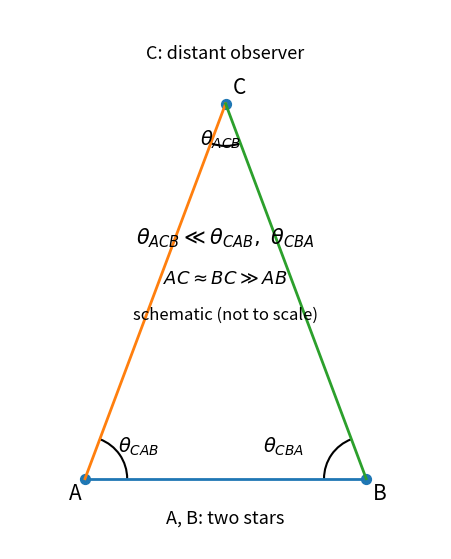

Write the Python code that produced this figure.
import math
import matplotlib.pyplot as plt
from matplotlib.patches import Arc
import numpy as np

# Schematic geometry for readability (not to scale)
A = np.array([-3.0, 0.0])
B = np.array([ 3.0, 0.0])
C = np.array([ 0.0, 8.0])

fig, ax = plt.subplots(figsize=(7, 7))

# Triangle
ax.plot([A[0], B[0]], [A[1], B[1]], linewidth=2)
ax.plot([A[0], C[0]], [A[1], C[1]], linewidth=2)
ax.plot([B[0], C[0]], [B[1], C[1]], linewidth=2)

# Points
ax.scatter([A[0], B[0], C[0]], [A[1], B[1], C[1]], s=50)

# Labels
ax.text(A[0]-0.35, A[1]-0.45, "A", fontsize=15)
ax.text(B[0]+0.15, B[1]-0.45, "B", fontsize=15)
ax.text(C[0]+0.15, C[1]+0.2, "C", fontsize=15)

def ang(v):
    return math.degrees(math.atan2(v[1], v[0]))

# Angle arcs
arc_C = Arc(C, width=1.8, height=1.8, angle=0,
            theta1=ang(A-C), theta2=ang(B-C), linewidth=1.5)
ax.add_patch(arc_C)
ax.text(C[0]-0.55, C[1]-0.9, r"$\theta_{ACB}$", fontsize=14)

theta1_A = ang(B-A)
theta2_A = ang(C-A)
arc_A = Arc(A, width=1.8, height=1.8, angle=0,
            theta1=min(theta1_A, theta2_A), theta2=max(theta1_A, theta2_A),
            linewidth=1.5)
ax.add_patch(arc_A)
ax.text(A[0]+0.7, A[1]+0.55, r"$\theta_{CAB}$", fontsize=14)

theta1_B = ang(C-B)
theta2_B = ang(A-B)
arc_B = Arc(B, width=1.8, height=1.8, angle=0,
            theta1=min(theta1_B, theta2_B), theta2=max(theta1_B, theta2_B),
            linewidth=1.5)
ax.add_patch(arc_B)
ax.text(B[0]-2.2, B[1]+0.55, r"$\theta_{CBA}$", fontsize=14)

# Descriptive text
ax.text(0, -0.95, "A, B: two stars", ha="center", fontsize=13)
ax.text(0, 8.95, "C: distant observer", ha="center", fontsize=13)
ax.text(0, 5.0, r"$\theta_{ACB} \ll \theta_{CAB},\ \theta_{CBA}$",
        ha="center", fontsize=15)
ax.text(0, 4.15, r"$AC \approx BC \gg AB$", ha="center", fontsize=13)
ax.text(0, 3.4, "schematic (not to scale)", ha="center", fontsize=12)

ax.set_xlim(-4.6, 4.6)
ax.set_ylim(-1.5, 10.0)
ax.set_aspect("equal", adjustable="box")
ax.axis("off")

fig.savefig("observer_geometry_theta_acb_schematic_ja.svg", format="svg", bbox_inches="tight")
fig.savefig("observer_geometry_theta_acb_schematic_ja.png", format="png", dpi=200, bbox_inches="tight")
plt.show()
